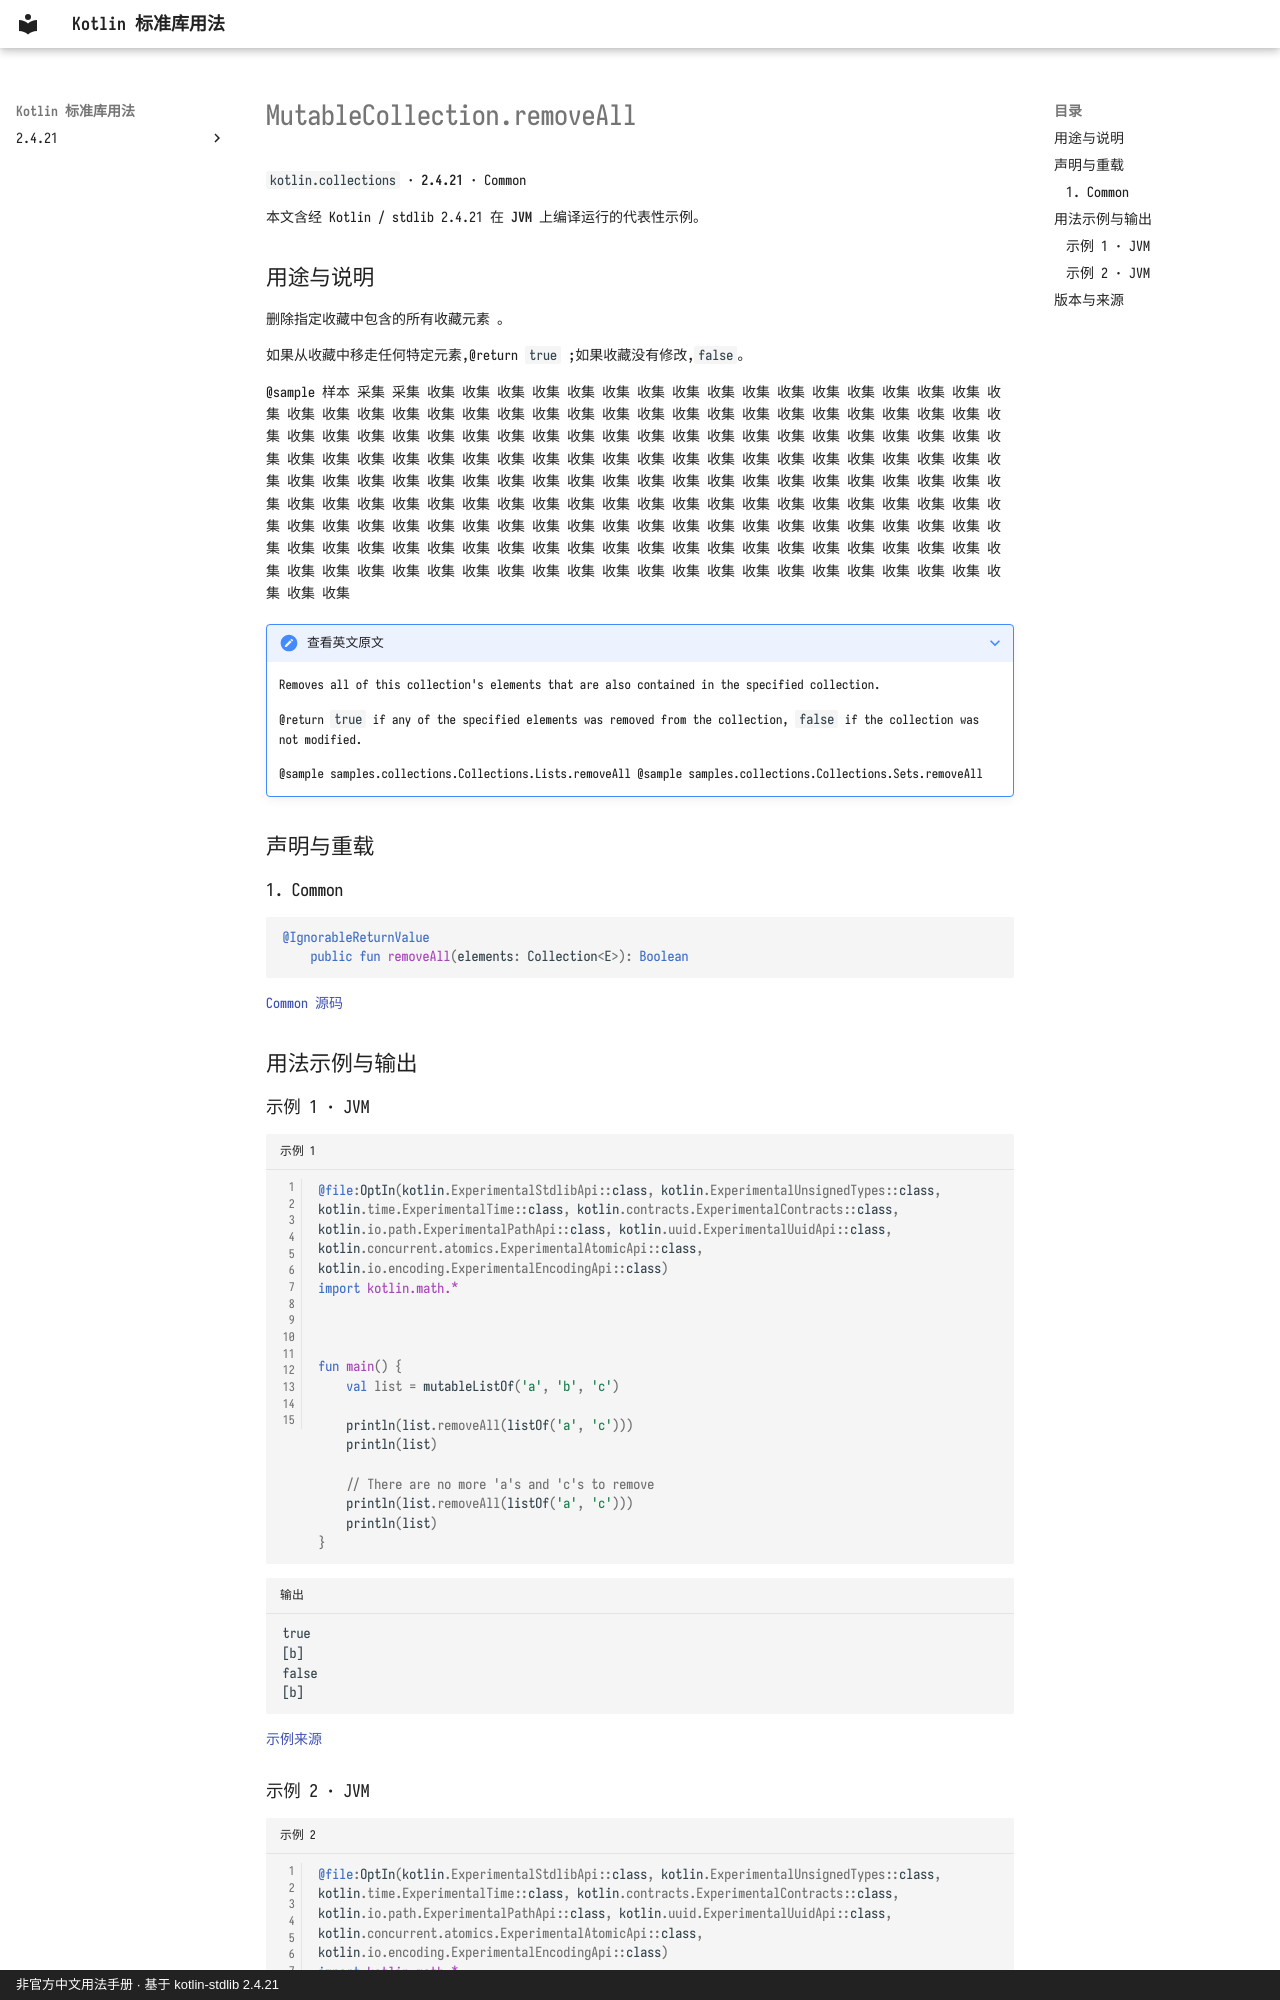

repository: oooooooko/kotlin-stdlib-docs · page: zh/api/kotlin.collections/mutablecollection-removeall--2ce5306f/index.html · generator: mkdocs · copyright: 非官方中文用法手册 · 基于 kotlin-stdlib 2.4.21

# MutableCollection.removeAll

`kotlin.collections` · **2.4.21** · Common

本文含经 Kotlin / stdlib 2.4.21 在 **JVM** 上编译运行的代表性示例。

## 用途与说明

删除指定收藏中包含的所有收藏元素 。

如果从收藏中移走任何特定元素,@return `true` ;如果收藏没有修改,`false`。

@sample 样本 采集 采集 收集 收集 收集 收集 收集 收集 收集 收集 收集 收集 收集 收集 收集 收集 收集 收集 收集 收集 收集 收集 收集 收集 收集 收集 收集 收集 收集 收集 收集 收集 收集 收集 收集 收集 收集 收集 收集 收集 收集 收集 收集 收集 收集 收集 收集 收集 收集 收集 收集 收集 收集 收集 收集 收集 收集 收集 收集 收集 收集 收集 收集 收集 收集 收集 收集 收集 收集 收集 收集 收集 收集 收集 收集 收集 收集 收集 收集 收集 收集 收集 收集 收集 收集 收集 收集 收集 收集 收集 收集 收集 收集 收集 收集 收集 收集 收集 收集 收集 收集 收集 收集 收集 收集 收集 收集 收集 收集 收集 收集 收集 收集 收集 收集 收集 收集 收集 收集 收集 收集 收集 收集 收集 收集 收集 收集 收集 收集 收集 收集 收集 收集 收集 收集 收集 收集 收集 收集 收集 收集 收集 收集 收集 收集 收集 收集 收集 收集 收集 收集 收集 收集 收集 收集 收集 收集 收集 收集 收集 收集 收集 收集 收集 收集 收集 收集 收集 收集 收集 收集 收集 收集 收集 收集 收集 收集 收集 收集 收集 收集 收集 收集 收集 收集 收集 收集 收集 收集

??? note "查看英文原文"

    Removes all of this collection's elements that are also contained in the specified collection.
    
    @return `true` if any of the specified elements was removed from the collection, `false` if the collection was not modified.
    
    @sample samples.collections.Collections.Lists.removeAll
    @sample samples.collections.Collections.Sets.removeAll

## 声明与重载

### 1. Common

```kotlin
@IgnorableReturnValue
    public fun removeAll(elements: Collection<E>): Boolean
```

[Common 源码](https://github.com/JetBrains/kotlin/blob/v2.4.21/libraries/stdlib/src/kotlin/Collections.kt#L158)

## 用法示例与输出

### 示例 1 · JVM

```kotlin title="示例 1" linenums="1"
@file:OptIn(kotlin.ExperimentalStdlibApi::class, kotlin.ExperimentalUnsignedTypes::class, kotlin.time.ExperimentalTime::class, kotlin.contracts.ExperimentalContracts::class, kotlin.io.path.ExperimentalPathApi::class, kotlin.uuid.ExperimentalUuidApi::class, kotlin.concurrent.atomics.ExperimentalAtomicApi::class, kotlin.io.encoding.ExperimentalEncodingApi::class)
import kotlin.math.*



fun main() {
    val list = mutableListOf('a', 'b', 'c')

    println(list.removeAll(listOf('a', 'c')))
    println(list)

    // There are no more 'a's and 'c's to remove
    println(list.removeAll(listOf('a', 'c')))
    println(list)
}
```

```text title="输出"
true
[b]
false
[b]
```

[示例来源](https://github.com/JetBrains/kotlin/blob/v2.4.21/libraries/stdlib/samples/test/samples/collections/collections.kt#L386)
